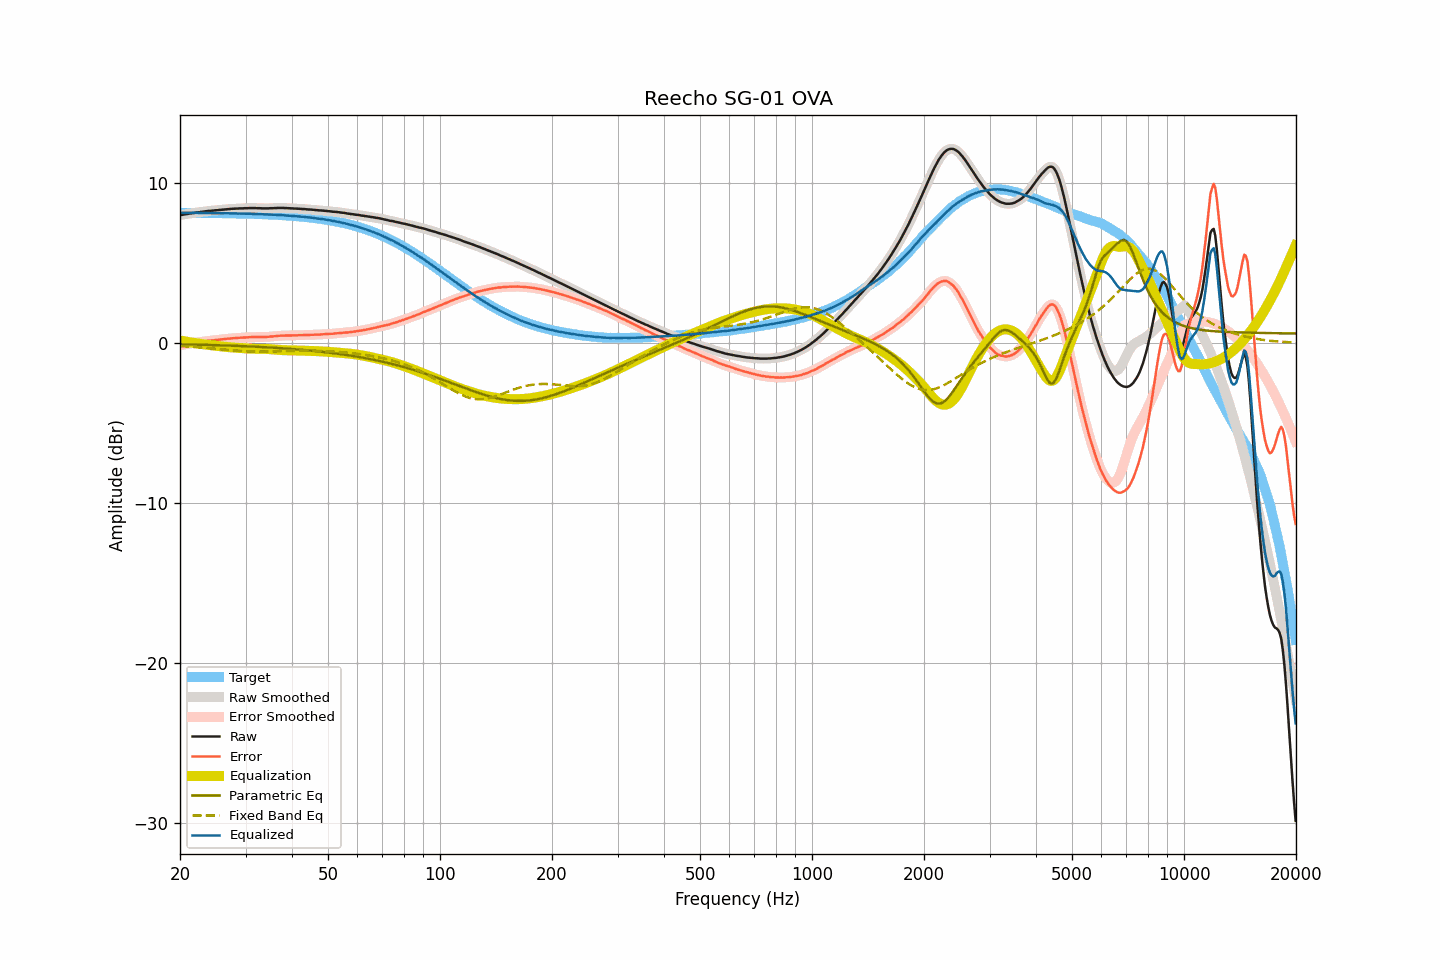

The data file committed next to this chart (first rows):
frequency, raw, smoothed, error, error_smoothed, equalization, parametric_eq, fixed_band_eq, equalized_raw, equalized_smoothed, target
20.00, 7.98, 7.98, -0.14, -0.15, 0.15, -0.09, -0.20, 8.13, 8.13, 8.12
20.20, 7.99, 7.99, -0.13, -0.13, 0.13, -0.09, -0.21, 8.12, 8.12, 8.12
20.40, 8.01, 8.01, -0.11, -0.11, 0.11, -0.09, -0.21, 8.12, 8.12, 8.12
20.61, 8.03, 8.02, -0.09, -0.10, 0.10, -0.09, -0.22, 8.12, 8.12, 8.12
20.81, 8.04, 8.04, -0.08, -0.08, 0.08, -0.09, -0.22, 8.12, 8.12, 8.12
21.02, 8.06, 8.06, -0.06, -0.06, 0.06, -0.10, -0.23, 8.12, 8.12, 8.12
21.23, 8.08, 8.08, -0.04, -0.04, 0.04, -0.10, -0.24, 8.12, 8.12, 8.12
21.44, 8.09, 8.09, -0.03, -0.03, 0.03, -0.10, -0.24, 8.12, 8.12, 8.12
21.66, 8.11, 8.11, -0.01, -0.01, 0.01, -0.10, -0.25, 8.12, 8.12, 8.12
21.87, 8.12, 8.12, 0.00, 0.00, -0.00, -0.11, -0.26, 8.12, 8.12, 8.12
22.09, 8.14, 8.14, 0.02, 0.02, -0.02, -0.11, -0.27, 8.12, 8.12, 8.12
22.31, 8.15, 8.15, 0.03, 0.03, -0.03, -0.11, -0.27, 8.12, 8.12, 8.12
22.54, 8.16, 8.16, 0.04, 0.05, -0.05, -0.11, -0.28, 8.11, 8.11, 8.12
22.76, 8.18, 8.17, 0.07, 0.06, -0.06, -0.12, -0.29, 8.12, 8.11, 8.11
22.99, 8.19, 8.19, 0.08, 0.08, -0.08, -0.12, -0.30, 8.11, 8.11, 8.11
23.22, 8.20, 8.20, 0.09, 0.09, -0.09, -0.12, -0.30, 8.11, 8.11, 8.11
23.45, 8.22, 8.22, 0.11, 0.10, -0.10, -0.12, -0.31, 8.12, 8.11, 8.11
23.69, 8.23, 8.23, 0.12, 0.12, -0.12, -0.13, -0.32, 8.11, 8.11, 8.11
23.92, 8.24, 8.24, 0.13, 0.13, -0.13, -0.13, -0.33, 8.11, 8.11, 8.11
24.16, 8.25, 8.25, 0.14, 0.14, -0.14, -0.13, -0.34, 8.11, 8.11, 8.11
24.40, 8.26, 8.26, 0.15, 0.15, -0.15, -0.13, -0.35, 8.11, 8.11, 8.11
24.65, 8.27, 8.27, 0.16, 0.16, -0.16, -0.14, -0.36, 8.10, 8.10, 8.11
24.89, 8.28, 8.28, 0.18, 0.18, -0.18, -0.14, -0.37, 8.10, 8.10, 8.10
25.14, 8.29, 8.29, 0.19, 0.19, -0.19, -0.14, -0.38, 8.10, 8.10, 8.10
25.39, 8.30, 8.30, 0.20, 0.20, -0.20, -0.15, -0.38, 8.10, 8.10, 8.10
25.65, 8.31, 8.31, 0.21, 0.21, -0.21, -0.15, -0.39, 8.10, 8.10, 8.10
25.91, 8.32, 8.32, 0.22, 0.22, -0.22, -0.15, -0.40, 8.10, 8.10, 8.10
26.16, 8.33, 8.33, 0.23, 0.23, -0.23, -0.16, -0.41, 8.10, 8.10, 8.10
26.43, 8.34, 8.34, 0.24, 0.25, -0.24, -0.16, -0.42, 8.10, 8.10, 8.10
26.69, 8.35, 8.35, 0.26, 0.26, -0.25, -0.16, -0.43, 8.10, 8.09, 8.09
26.96, 8.36, 8.36, 0.27, 0.26, -0.26, -0.17, -0.44, 8.10, 8.09, 8.09
27.23, 8.36, 8.36, 0.27, 0.27, -0.27, -0.17, -0.45, 8.09, 8.09, 8.09
27.50, 8.37, 8.37, 0.28, 0.28, -0.28, -0.17, -0.46, 8.09, 8.09, 8.09
27.77, 8.38, 8.38, 0.29, 0.29, -0.29, -0.18, -0.47, 8.09, 8.09, 8.09
28.05, 8.38, 8.38, 0.30, 0.30, -0.30, -0.18, -0.47, 8.08, 8.08, 8.08
28.33, 8.39, 8.39, 0.31, 0.31, -0.30, -0.19, -0.48, 8.08, 8.08, 8.08
28.62, 8.39, 8.39, 0.31, 0.31, -0.31, -0.19, -0.49, 8.08, 8.08, 8.08
28.90, 8.40, 8.40, 0.32, 0.32, -0.32, -0.19, -0.50, 8.08, 8.08, 8.08
29.19, 8.40, 8.40, 0.32, 0.32, -0.32, -0.20, -0.50, 8.07, 8.07, 8.08
29.48, 8.40, 8.40, 0.33, 0.33, -0.33, -0.20, -0.51, 8.07, 8.07, 8.07
29.78, 8.41, 8.40, 0.34, 0.33, -0.34, -0.21, -0.52, 8.07, 8.07, 8.07
30.08, 8.41, 8.41, 0.34, 0.34, -0.34, -0.21, -0.52, 8.07, 8.07, 8.07
30.38, 8.41, 8.41, 0.34, 0.35, -0.35, -0.21, -0.53, 8.06, 8.06, 8.06
30.68, 8.42, 8.42, 0.36, 0.35, -0.35, -0.22, -0.53, 8.07, 8.06, 8.06
30.99, 8.42, 8.42, 0.36, 0.36, -0.36, -0.22, -0.53, 8.06, 8.06, 8.06
31.30, 8.42, 8.42, 0.36, 0.37, -0.36, -0.23, -0.54, 8.06, 8.06, 8.06
31.61, 8.42, 8.42, 0.37, 0.37, -0.36, -0.23, -0.54, 8.06, 8.05, 8.05
31.93, 8.42, 8.42, 0.37, 0.37, -0.37, -0.24, -0.54, 8.05, 8.05, 8.05
32.24, 8.41, 8.41, 0.36, 0.37, -0.37, -0.24, -0.54, 8.04, 8.05, 8.05
32.57, 8.41, 8.41, 0.37, 0.37, -0.37, -0.25, -0.54, 8.04, 8.04, 8.04
32.89, 8.41, 8.40, 0.37, 0.37, -0.37, -0.25, -0.54, 8.04, 8.04, 8.04
33.22, 8.40, 8.40, 0.36, 0.37, -0.37, -0.26, -0.54, 8.03, 8.03, 8.04
33.55, 8.40, 8.40, 0.37, 0.37, -0.37, -0.26, -0.54, 8.03, 8.03, 8.03
33.89, 8.40, 8.40, 0.37, 0.37, -0.37, -0.27, -0.54, 8.03, 8.02, 8.03
34.23, 8.40, 8.40, 0.38, 0.38, -0.38, -0.28, -0.54, 8.02, 8.02, 8.02
34.57, 8.40, 8.40, 0.38, 0.38, -0.38, -0.28, -0.54, 8.02, 8.02, 8.02
34.92, 8.41, 8.40, 0.39, 0.39, -0.39, -0.29, -0.54, 8.02, 8.01, 8.01
35.27, 8.41, 8.41, 0.40, 0.40, -0.40, -0.29, -0.53, 8.01, 8.01, 8.01
35.62, 8.41, 8.41, 0.40, 0.41, -0.41, -0.30, -0.53, 8.00, 8.00, 8.00
35.97, 8.42, 8.42, 0.42, 0.42, -0.42, -0.31, -0.53, 8.00, 8.00, 8.00
... 635 more rows
